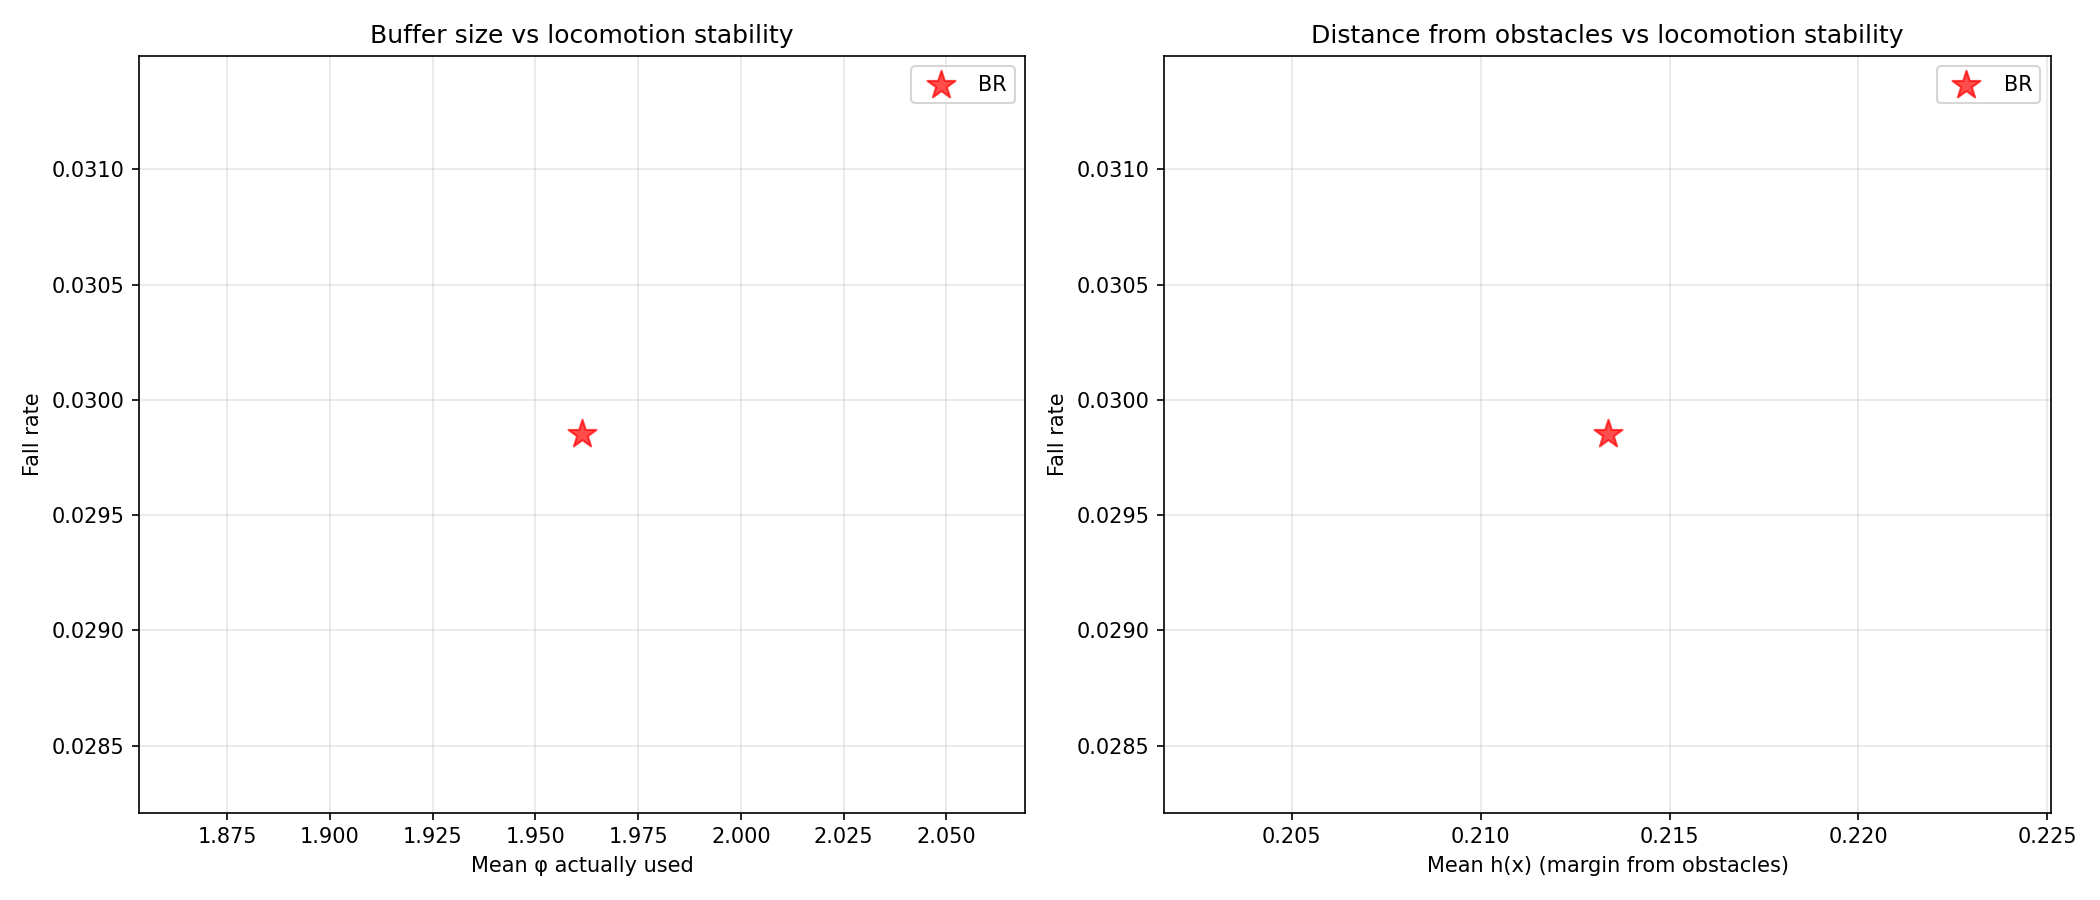

The table this chart was drawn from, first rows:
avg_cbf_a_mean, avg_cbf_a_std, avg_cbf_alpha_mean, avg_cbf_alpha_std, avg_cbf_c_mean, avg_cbf_c_std, avg_cbf_phi_mean, avg_cbf_phi_std, avg_deflection_mean, avg_deflection_std, avg_h_mean, avg_h_min, avg_qp_active_rate, avg_u_safe_clamp_rate, checkpoint, collision_rate, collision_rate_actual, collision_rate_corridor, collision_rate_open, collision_rate_perceived_only, fall_rate, fall_rate_corridor, fall_rate_open, frac_steps_close
0.05, 0.0, 3.028, 1.386, -0.05, 0.0, 2.062, 1.721, 0.4452, 0.5891, 0.2134, -0.1237, 0.5, 0.02339, logs/rsl_rl/cbf_go2_teacher_rma/2026-05-…, 0.7463, 0.2239, 0.8947, 0.6875, 0.5224, 0.02985, 0.0, 0.04167, 0.3093
